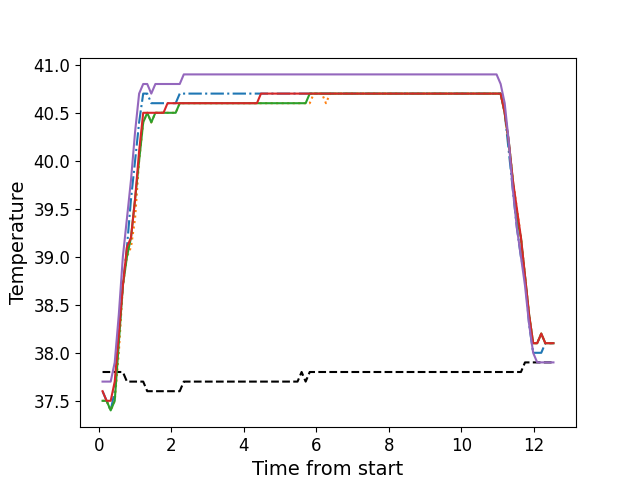

Data behind this chart, as committed beside it:
, times, neutral, z1, z2, z3, z4, z5
0, 0.1037, 37.8, 37.6, 37.5, 37.5, 37.6, 37.7
1, 0.2156, 37.8, 37.5, 37.5, 37.5, 37.5, 37.7
2, 0.3283, 37.8, 37.4, 37.4, 37.4, 37.5, 37.7
3, 0.4399, 37.8, 37.6, 37.5, 37.5, 37.7, 37.9
4, 0.5525, 37.8, 38.2, 38.0, 38.1, 38.2, 38.4
5, 0.6641, 37.8, 38.7, 38.7, 38.7, 38.7, 39.0
6, 0.7768, 37.7, 39.1, 39.0, 39.0, 39.1, 39.4
7, 0.8884, 37.7, 39.6, 39.1, 39.2, 39.2, 39.8
8, 1.001, 37.7, 40.0, 39.4, 39.6, 39.6, 40.3
9, 1.113, 37.7, 40.4, 40.0, 40.0, 40.1, 40.7
10, 1.225, 37.7, 40.7, 40.4, 40.4, 40.5, 40.8
11, 1.337, 37.6, 40.7, 40.5, 40.5, 40.5, 40.8
12, 1.449, 37.6, 40.6, 40.4, 40.4, 40.5, 40.7
13, 1.561, 37.6, 40.6, 40.5, 40.5, 40.5, 40.8
14, 1.673, 37.6, 40.6, 40.5, 40.5, 40.5, 40.8
15, 1.785, 37.6, 40.6, 40.5, 40.5, 40.5, 40.8
16, 1.897, 37.6, 40.6, 40.5, 40.5, 40.6, 40.8
17, 2.01, 37.6, 40.6, 40.5, 40.5, 40.6, 40.8
18, 2.121, 37.6, 40.6, 40.5, 40.5, 40.6, 40.8
19, 2.233, 37.6, 40.7, 40.6, 40.6, 40.6, 40.8
20, 2.345, 37.7, 40.7, 40.6, 40.6, 40.6, 40.9
21, 2.458, 37.7, 40.7, 40.6, 40.6, 40.6, 40.9
22, 2.569, 37.7, 40.7, 40.6, 40.6, 40.6, 40.9
23, 2.682, 37.7, 40.7, 40.6, 40.6, 40.6, 40.9
24, 2.793, 37.7, 40.7, 40.6, 40.6, 40.6, 40.9
25, 2.906, 37.7, 40.7, 40.6, 40.6, 40.6, 40.9
26, 3.018, 37.7, 40.7, 40.6, 40.6, 40.6, 40.9
27, 3.13, 37.7, 40.7, 40.6, 40.6, 40.6, 40.9
28, 3.243, 37.7, 40.7, 40.6, 40.6, 40.6, 40.9
29, 3.355, 37.7, 40.7, 40.6, 40.6, 40.6, 40.9
30, 3.466, 37.7, 40.7, 40.6, 40.6, 40.6, 40.9
31, 3.579, 37.7, 40.7, 40.6, 40.6, 40.6, 40.9
32, 3.69, 37.7, 40.7, 40.6, 40.6, 40.6, 40.9
33, 3.802, 37.7, 40.7, 40.6, 40.6, 40.6, 40.9
34, 3.915, 37.7, 40.7, 40.6, 40.6, 40.6, 40.9
35, 4.026, 37.7, 40.7, 40.6, 40.6, 40.6, 40.9
36, 4.139, 37.7, 40.7, 40.6, 40.6, 40.6, 40.9
37, 4.251, 37.7, 40.7, 40.6, 40.6, 40.6, 40.9
38, 4.363, 37.7, 40.7, 40.6, 40.6, 40.6, 40.9
39, 4.475, 37.7, 40.7, 40.6, 40.6, 40.7, 40.9
40, 4.587, 37.7, 40.7, 40.6, 40.6, 40.7, 40.9
41, 4.699, 37.7, 40.7, 40.6, 40.6, 40.7, 40.9
42, 4.811, 37.7, 40.7, 40.6, 40.6, 40.7, 40.9
43, 4.923, 37.7, 40.7, 40.6, 40.6, 40.7, 40.9
44, 5.035, 37.7, 40.7, 40.6, 40.6, 40.7, 40.9
45, 5.148, 37.7, 40.7, 40.6, 40.6, 40.7, 40.9
46, 5.259, 37.7, 40.7, 40.6, 40.6, 40.7, 40.9
47, 5.371, 37.7, 40.7, 40.6, 40.6, 40.7, 40.9
48, 5.483, 37.7, 40.7, 40.6, 40.6, 40.7, 40.9
49, 5.596, 37.8, 40.7, 40.6, 40.6, 40.7, 40.9
50, 5.707, 37.7, 40.7, 40.6, 40.6, 40.7, 40.9
51, 5.82, 37.8, 40.7, 40.6, 40.7, 40.7, 40.9
52, 5.932, 37.8, 40.7, 40.7, 40.7, 40.7, 40.9
53, 6.043, 37.8, 40.7, 40.7, 40.7, 40.7, 40.9
54, 6.156, 37.8, 40.7, 40.7, 40.7, 40.7, 40.9
55, 6.268, 37.8, 40.7, 40.6, 40.7, 40.7, 40.9
56, 6.38, 37.8, 40.7, 40.7, 40.7, 40.7, 40.9
57, 6.492, 37.8, 40.7, 40.7, 40.7, 40.7, 40.9
58, 6.604, 37.8, 40.7, 40.7, 40.7, 40.7, 40.9
59, 6.716, 37.8, 40.7, 40.7, 40.7, 40.7, 40.9
... 52 more rows
